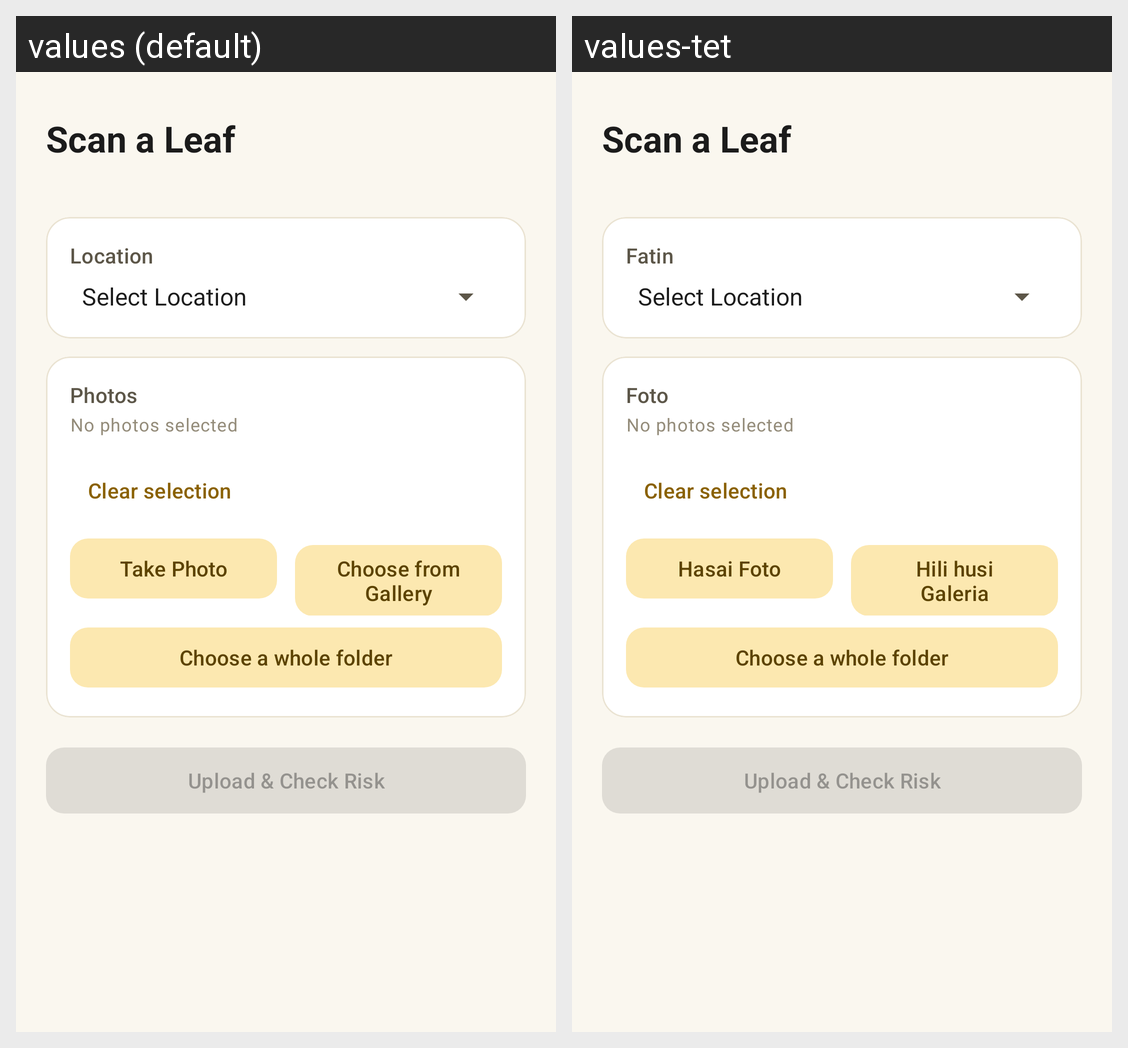

For this localized Android screen grid, give each drawn string resource with its value in every locale shown.
Android screen res/layout/activity_main.xml rendered under 2 locales, left to right: values (default), values-tet. Device: Nexus 5 (rendered at 1080×1920; each locale shown at half size, 540×960, under a caption strip naming it); theme Theme.CropDisease.
Strings drawn on this screen, with the default value and each locale's value (text and hints the layout hard-codes, and strings that could not be matched under every locale, appear in the picture but are not listed):

main_screen_title
  values: Scan a Leaf
  values-tet: Scan a Leaf

section_location
  values: Location
  values-tet: Fatin

section_photos
  values: Photos
  values-tet: Foto

no_photos_selected
  values: No photos selected
  values-tet: No photos selected

btn_clear_selection
  values: Clear selection
  values-tet: Clear selection

btn_take_photo
  values: Take Photo
  values-tet: Hasai Foto

btn_choose_gallery
  values: Choose from Gallery
  values-tet: Hili husi Galeria

btn_choose_folder
  values: Choose a whole folder
  values-tet: Choose a whole folder

btn_upload_check_risk
  values: Upload & Check Risk
  values-tet: Upload & Check Risk
